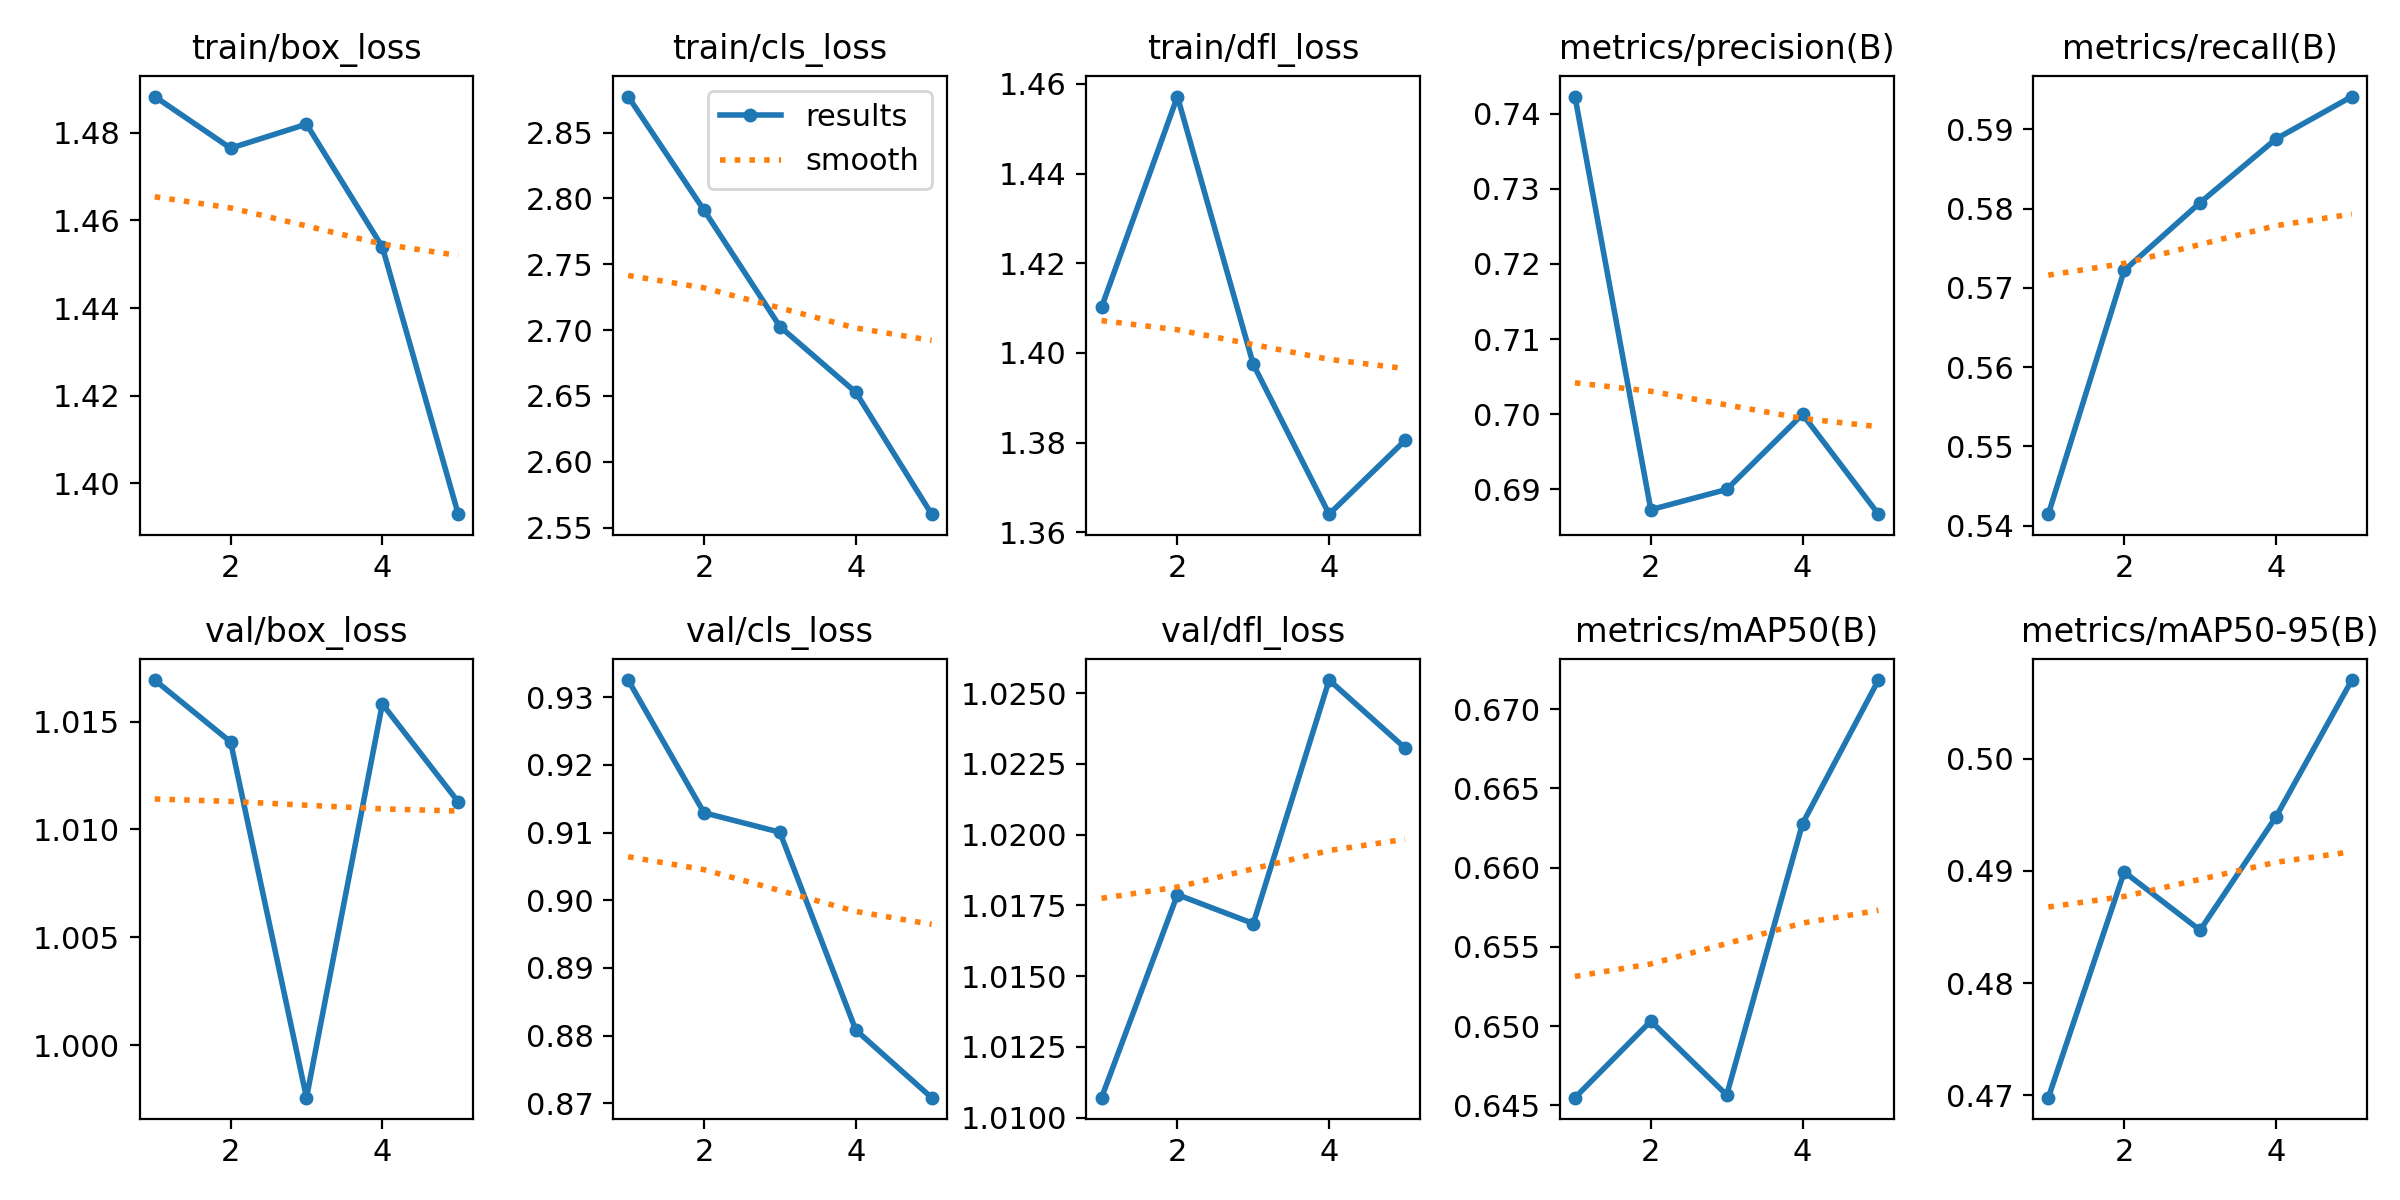

Source data for this figure (header and first rows):
epoch, time, train/box_loss, train/cls_loss, train/dfl_loss, metrics/precision(B), metrics/recall(B), metrics/mAP50(B), metrics/mAP50-95(B), val/box_loss, val/cls_loss, val/dfl_loss, lr/pg0, lr/pg1, lr/pg2
1, 9.251, 1.488, 2.877, 1.41, 0.7423, 0.5414, 0.6455, 0.4698, 1.017, 0.9325, 1.011, 3.93568e-05, 3.93568e-05, 3.93568e-05
2, 18.58, 1.476, 2.791, 1.457, 0.6873, 0.5722, 0.6503, 0.4899, 1.014, 0.9129, 1.018, 6.33768e-05, 6.33768e-05, 6.33768e-05
3, 28.2, 1.482, 2.703, 1.397, 0.69, 0.5807, 0.6457, 0.4847, 0.9976, 0.9101, 1.017, 7.16888e-05, 7.16888e-05, 7.16888e-05
4, 37.69, 1.454, 2.653, 1.364, 0.7, 0.5888, 0.6628, 0.4948, 1.016, 0.8809, 1.025, 4.8314e-05, 4.8314e-05, 4.8314e-05
5, 46.95, 1.393, 2.56, 1.381, 0.6867, 0.5941, 0.6718, 0.507, 1.011, 0.8709, 1.023, 2.4752e-05, 2.4752e-05, 2.4752e-05
